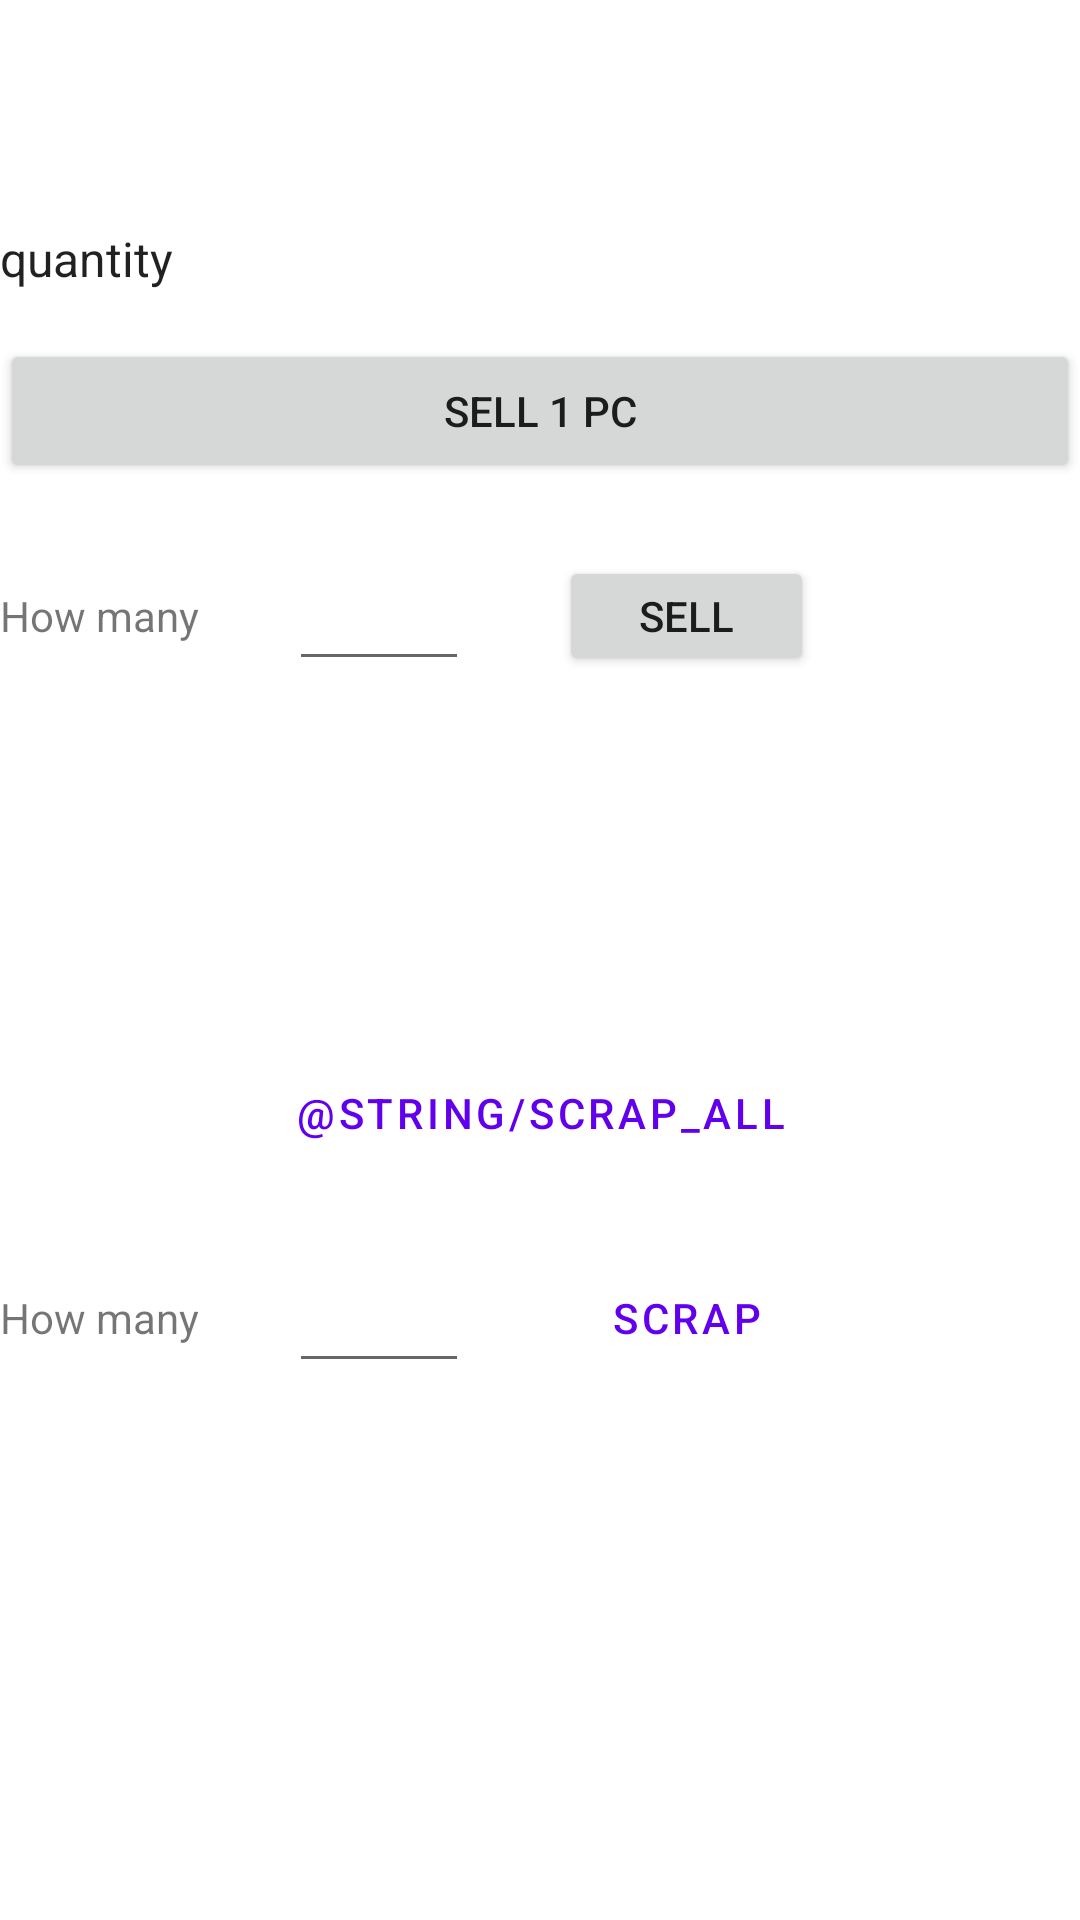

The Android layout XML behind this screen, and the referenced resources:
<!-- AndroidManifest.xml: application theme Theme.PSIManagement -->
<!-- res/layout/fragment_inventory_item_detail.xml -->
<?xml version="1.0" encoding="utf-8"?>
<androidx.constraintlayout.widget.ConstraintLayout
    xmlns:android="http://schemas.android.com/apk/res/android"
    xmlns:app="http://schemas.android.com/apk/res-auto"
    xmlns:tools="http://schemas.android.com/tools"
    android:layout_width="match_parent"
    android:layout_height="match_parent"
    android:layout_margin="16dp"
    tools:context="ui.main.InventoryItemDetailFragment">

    <TextView
        android:id="@+id/item_name"
        style="@style/Widget.Inventory.TextView"
        android:layout_width="wrap_content"
        app:layout_constraintStart_toStartOf="parent"
        app:layout_constraintTop_toTopOf="parent"
        tools:text="Screwdrivers" />

    <TextView
        android:id="@+id/item_price"
        style="@style/Widget.Inventory.TextView"
        android:layout_width="wrap_content"
        android:layout_marginTop="16dp"
        app:layout_constraintStart_toStartOf="parent"
        app:layout_constraintTop_toBottomOf="@+id/item_name"
        tools:text="$5.50" />

    <TextView
        android:id="@+id/item_count_label"
        style="@style/Widget.Inventory.TextView"
        android:layout_width="wrap_content"
        android:text="quantity"
        app:layout_constraintBaseline_toBaselineOf="@+id/item_count"
        app:layout_constraintEnd_toStartOf="@+id/item_count"
        app:layout_constraintHorizontal_bias="0.5"
        app:layout_constraintStart_toStartOf="parent" />

    <TextView
        android:id="@+id/item_count"
        style="@style/Widget.Inventory.TextView"
        android:layout_width="0dp"
        android:layout_marginTop="16dp"
        app:layout_constraintEnd_toEndOf="parent"
        app:layout_constraintStart_toEndOf="@+id/item_count_label"
        app:layout_constraintTop_toBottomOf="@+id/item_price"
        tools:text="5" />

    <Button
        android:id="@+id/sell_item"
        android:layout_width="0dp"
        android:layout_height="wrap_content"
        android:layout_marginTop="16dp"
        android:text="sell 1 pc"
        app:layout_constraintEnd_toEndOf="parent"
        app:layout_constraintHorizontal_bias="0.0"
        app:layout_constraintStart_toStartOf="parent"
        app:layout_constraintTop_toBottomOf="@+id/item_count" />

    <LinearLayout
        android:id="@+id/ll_sale_items"
        android:layout_width="match_parent"
        android:layout_height="50dp"
        android:layout_marginTop="16dp"
        android:orientation="horizontal"
        app:layout_constraintTop_toBottomOf="@+id/sell_item">

        <TextView
            android:id="@+id/textView3"
            android:layout_width="wrap_content"
            android:layout_height="wrap_content"
            android:layout_marginEnd="30dp"
            android:layout_marginRight="30dp"
            android:text="How many" />

        <EditText
            android:id="@+id/et_sale_amount"
            android:layout_width="60dp"
            android:layout_height="match_parent"
            android:layout_marginEnd="30dp"
            android:layout_marginRight="30dp"
            android:inputType="number" />

        <Button
            android:id="@+id/bt_sell_items"
            android:layout_width="85dp"
            android:layout_height="40dp"
            android:layout_marginEnd="30dp"
            android:layout_marginRight="30dp"
            android:text="sell" />
    </LinearLayout>

    <Button
        android:id="@+id/delete_item"
        style="?attr/materialButtonOutlinedStyle"
        android:layout_width="0dp"
        android:layout_height="wrap_content"
        android:layout_marginTop="120dp"
        android:text="@string/scrap_all"
        app:layout_constraintEnd_toEndOf="parent"
        app:layout_constraintStart_toStartOf="parent"
        app:layout_constraintTop_toBottomOf="@id/ll_sale_items" />

    <LinearLayout
        android:id="@+id/ll_scrap_items"
        android:layout_width="match_parent"
        android:layout_height="50dp"
        android:layout_marginTop="16dp"
        android:orientation="horizontal"
        app:layout_constraintTop_toBottomOf="@+id/delete_item">

        <TextView
            android:id="@+id/textView4"
            android:layout_width="wrap_content"
            android:layout_height="wrap_content"
            android:layout_marginEnd="30dp"
            android:layout_marginRight="30dp"
            android:text="How many" />

        <EditText
            android:id="@+id/et_scrap_amount"
            android:layout_width="60dp"
            android:layout_height="match_parent"
            android:layout_marginEnd="30dp"
            android:layout_marginRight="30dp"
            android:inputType="number" />

        <Button
            android:id="@+id/bt_scrap_items"
            style="?attr/materialButtonOutlinedStyle"
            android:layout_width="85dp"
            android:layout_height="40dp"
            android:layout_marginEnd="30dp"
            android:layout_marginRight="30dp"
            android:text="scrap" />
    </LinearLayout>

    <com.google.android.material.floatingactionbutton.FloatingActionButton
        android:id="@+id/edit_item"
        android:layout_width="wrap_content"
        android:layout_height="wrap_content"
        android:layout_marginBottom="56dp"
        android:contentDescription="edit_item"
        android:src="@drawable/ic_edit"
        android:visibility="gone"
        app:layout_constraintBottom_toBottomOf="parent"
        app:layout_constraintEnd_toEndOf="parent"
        app:tint="@android:color/white" />

</androidx.constraintlayout.widget.ConstraintLayout>
<!-- resources referenced by this layout -->
<resources>
  <style name="Widget.Inventory.TextView" parent="Widget.MaterialComponents.TextView">
          <item name="android:textSize">16sp</item>
          <item name="android:layout_height">wrap_content</item>
          <item name="android:textAppearance">@style/TextAppearance.AppCompat.Body1</item>
      </style>
  <style name="Theme.PSIManagement" parent="Theme.MaterialComponents.DayNight.DarkActionBar">
          
          <item name="colorPrimary">@color/purple_500</item>
          <item name="colorPrimaryVariant">@color/purple_700</item>
          <item name="colorOnPrimary">@color/white</item>
          
          <item name="colorSecondary">@color/teal_200</item>
          <item name="colorSecondaryVariant">@color/teal_700</item>
          <item name="colorOnSecondary">@color/black</item>
          
          <item name="android:statusBarColor" tools:targetApi="l">?attr/colorPrimaryVariant</item>
          
          
          <item name="textInputStyle">@style/Widget.MaterialComponents.TextInputLayout.OutlinedBox</item>
      </style>
  <!-- not gathered from this repository: default colours our renderer supplied (Android Studio template values) -->
  <color name="purple_500">#FF6200EE</color>
  <color name="purple_700">#FF3700B3</color>
  <color name="teal_200">#FF03DAC5</color>
  <color name="teal_700">#FF018786</color>
  <color name="black">#FF000000</color>
  <color name="white">#FFFFFFFF</color>
</resources>
